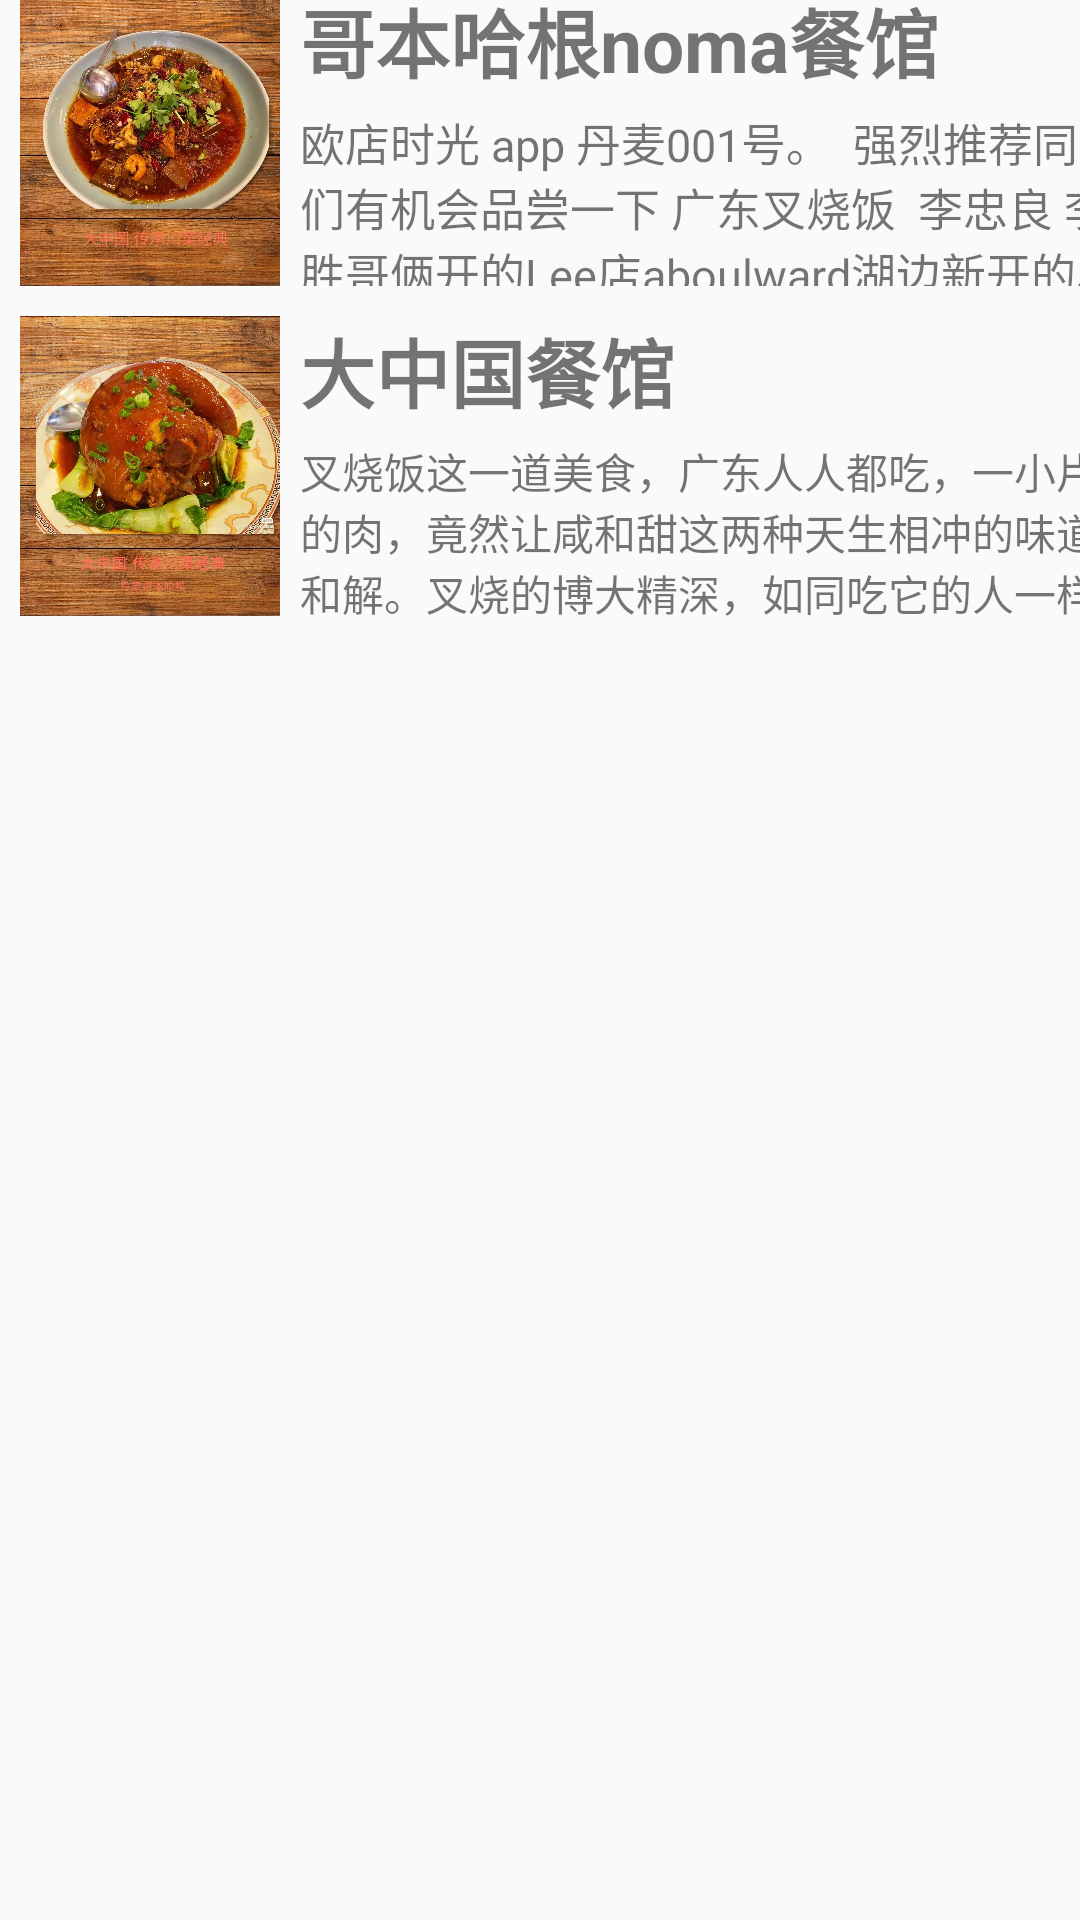

Produce the Android XML layout that renders to this screen, including the resource entries it uses.
<!-- AndroidManifest.xml: application theme Theme.EURestaurant -->
<!-- res/layout/activity_types.xml -->
<?xml version="1.0" encoding="utf-8"?>
<androidx.constraintlayout.widget.ConstraintLayout xmlns:android="http://schemas.android.com/apk/res/android"
    xmlns:app="http://schemas.android.com/apk/res-auto"
    xmlns:tools="http://schemas.android.com/tools"
    android:layout_width="match_parent"
    android:layout_height="match_parent"
    tools:context=".ui.TypesActivity">

    <ScrollView
        android:layout_width="409dp"
        android:layout_height="889dp"
        app:layout_constraintBottom_toBottomOf="parent"
        app:layout_constraintStart_toStartOf="parent"
        app:layout_constraintTop_toTopOf="parent"
        android:layout_marginTop="20dp"
        tools:ignore="SpeakableTextPresentCheck">

        <LinearLayout
            android:layout_width="match_parent"
            android:layout_height="wrap_content"
            android:orientation="vertical">

            <LinearLayout
                android:layout_width="match_parent"
                android:layout_height="40dp"
                android:layout_marginTop="20dp"
                android:orientation="horizontal">

                <ImageView
                    android:id="@+id/imageView33"
                    android:layout_width="0dp"
                    android:layout_height="40dp"
                    android:layout_weight="1"
                    app:srcCompat="?attr/actionModeCloseDrawable" />

                <TextView
                    android:id="@+id/textView30"
                    android:layout_width="147dp"
                    android:layout_height="wrap_content"
                    android:layout_weight="1"
                    android:text="西餐店"
                    android:textAlignment="center"
                    android:textSize="28dp" />

                <TextView
                    android:id="@+id/textView36"
                    android:layout_width="wrap_content"
                    android:layout_height="wrap_content"
                    android:layout_weight="1"
                    android:text=""
                    android:textSize="28dp" />

            </LinearLayout>

            <TextView
                android:id="@+id/textView43"
                android:layout_width="match_parent"
                android:layout_height="wrap_content"
                android:textSize="20dp"
                android:layout_marginLeft="10dp"
                android:layout_marginRight="10dp"
                android:layout_marginTop="10dp"
                android:layout_marginBottom="10dp"
                android:textStyle="italic"
                android:text="丹麦热门西餐店" />

            <LinearLayout
                android:layout_width="match_parent"
                android:layout_height="100dp"
                android:layout_marginEnd="15dp"
                android:id="@+id/linearLayout2"
                android:orientation="horizontal">

                <ImageView
                    android:id="@+id/imageView34"
                    android:layout_width="200dp"
                    android:layout_height="match_parent"
                    android:layout_weight="1"
                    app:srcCompat="@mipmap/d" />

                <LinearLayout
                    android:layout_width="match_parent"
                    android:layout_height="match_parent"
                    android:layout_weight="1"
                    android:orientation="vertical">

                    <TextView
                        android:id="@+id/textView38"
                        android:layout_width="match_parent"
                        android:layout_height="wrap_content"
                        android:textSize="25dp"
                        android:textStyle="bold"
                        android:text="哥本哈根noma餐馆" />

                    <TextView
                        android:id="@+id/textView40"
                        android:layout_width="match_parent"
                        android:layout_height="wrap_content"
                        android:layout_marginTop="5dp"
                        android:textSize="15dp"
                        android:text="欧店时光 app 丹麦001号。

强烈推荐同学们有机会品尝一下 广东叉烧饭  李忠良 李国胜哥俩开的Lee店aboulward湖边新开的。强烈推荐。一生知道起码吃一次。一个字~到位。第一次吃叉烧饭，还是在广州工作的时候，掐指算来，也有十多年了。后来久居北欧，叉烧饭吃的少了，但是它那甜甜鲜鲜的汤汁儿渗透到每个饭粒的缝隙中，令人垂涎欲滴的超级美味却让我难以忘怀。虽然不能每次想吃叉烧饭时就前往广州，但是好在现在咱难的再有机会享受了如此美味，得嘞，以后就自己再去登门拜访体验叉烧饭解馋喽！
1`
叉烧饭好吃与否，熬好那个浓汁儿是关键，所以，做浓汁儿的步骤一定看好了，用蜂蜜代替糖，味道更棒！

叉烧饭这一道美食，广东人人都吃，一小片红色的肉，竟然让咸和甜这两种天生相冲的味道得以和解。叉烧的博大精深，如同吃它的人一样，可以像蜜汁那样甜而不腻，也可以像叉烧饭那般黯然销魂。

菜品点评和灵魂烤肉的时候，在肉上划几道口，便于入味，如果时间充裕，可将肉腌制一晚上，会更加入味。此法也适合烤鸡翅等菜；可以在饭快焖熟时，把叉烧肉片铺在饭上焖一会儿，这样焖出来的饭味道更鲜美。" />

                </LinearLayout>

            </LinearLayout>

            <LinearLayout
                android:layout_width="match_parent"
                android:layout_height="100dp"
                android:layout_marginEnd="15dp"
                android:layout_marginTop="10dp"
                android:id="@+id/linearLayout3"
                android:orientation="horizontal">

                <ImageView
                    android:id="@+id/imageView35"
                    android:layout_width="200dp"
                    android:layout_height="match_parent"
                    android:layout_weight="1"
                    app:srcCompat="@mipmap/b" />

                <LinearLayout
                    android:layout_width="match_parent"
                    android:layout_height="match_parent"
                    android:layout_weight="1"
                    android:orientation="vertical">

                    <TextView
                        android:id="@+id/textView44"
                        android:layout_width="match_parent"
                        android:layout_height="wrap_content"
                        android:textSize="25dp"
                        android:textStyle="bold"
                        android:text="大中国餐馆" />

                    <TextView
                        android:id="@+id/textView50"
                        android:layout_width="match_parent"
                        android:layout_height="wrap_content"
                        android:layout_marginTop="5dp"
                        android:text="叉烧饭这一道美食，广东人人都吃，一小片红色的肉，竟然让咸和甜这两种天生相冲的味道得以和解。叉烧的博大精深，如同吃它的人一样，可以像蜜汁那样甜而不腻，也可以像叉烧饭那般黯然销魂。

菜品点评和灵魂烤肉的时候，在肉上划几道口，便于入味，如果时间充裕，可将肉腌制一晚上，会更加入味。此法也适合烤鸡翅等菜；可以在饭快焖熟时，把叉烧肉片铺在饭上焖一会儿，这样焖出来的饭味道更鲜美。" />

                </LinearLayout>

            </LinearLayout>

        </LinearLayout>
    </ScrollView>

</androidx.constraintlayout.widget.ConstraintLayout>
<!-- resources referenced by this layout -->
<resources>
  <!-- mipmap b: jpg bitmap (mipmap-xxhdpi, 728283 bytes) -->
  <!-- mipmap d: jpg bitmap (mipmap-xxhdpi, 775078 bytes) -->
  <style name="Theme.EURestaurant" parent="Theme.MaterialComponents.DayNight.NoActionBar.Bridge">
          
          <item name="colorPrimary">@color/black</item>
          <item name="colorPrimaryVariant">@color/white</item>
          <item name="colorOnPrimary">@color/white</item>
          
          <item name="colorSecondary">@color/teal_200</item>
          <item name="colorSecondaryVariant">@color/teal_700</item>
          <item name="colorOnSecondary">@color/black</item>
          
          <item name="android:statusBarColor" tools:targetApi="l">@color/cardview_shadow_start_color
          </item>
  
          
      </style>
  <!-- not gathered from this repository: default colours our renderer supplied (Android Studio template values) -->
  <color name="teal_200">#FF03DAC5</color>
  <color name="teal_700">#FF018786</color>
  <color name="black">#FF000000</color>
  <color name="white">#FFFFFFFF</color>
</resources>
